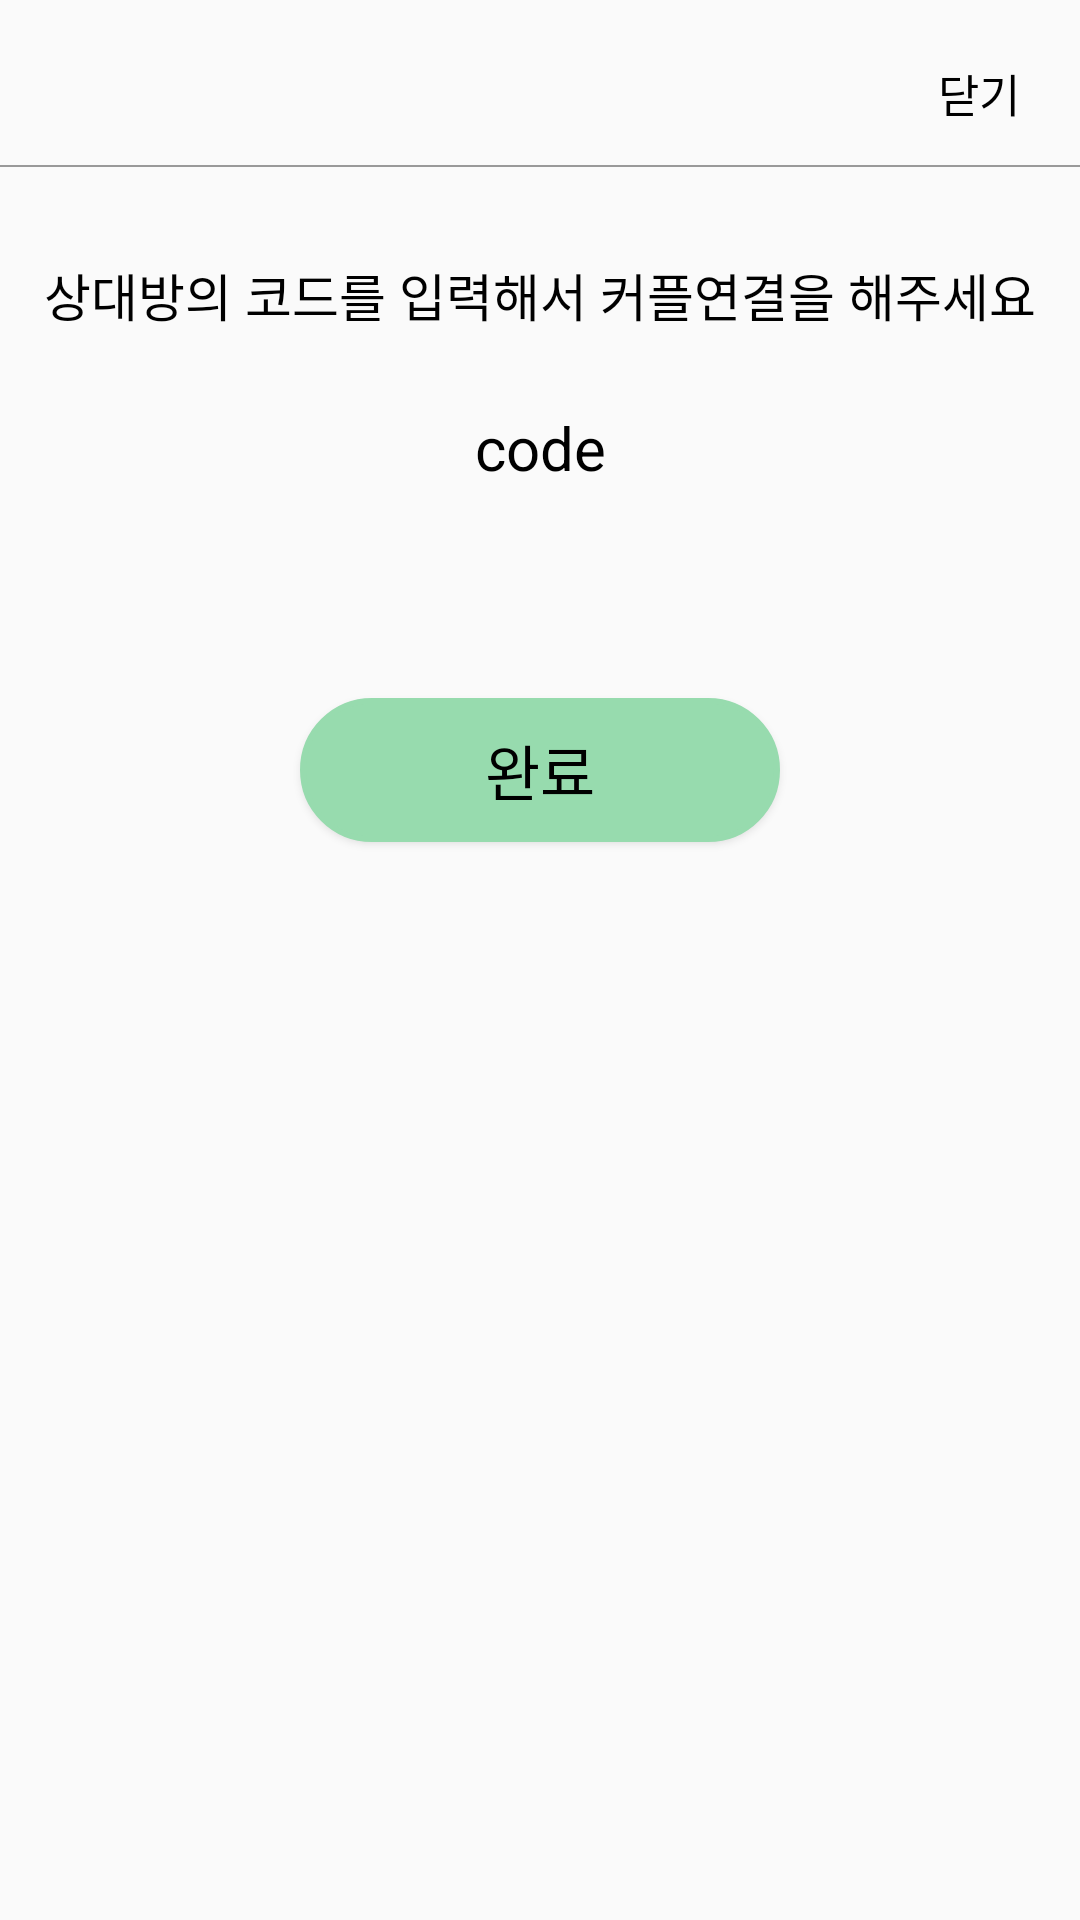

Layout XML and referenced resources for this Android screen:
<!-- AndroidManifest.xml: application theme Theme.Replace_Application -->
<!-- res/layout/activity_invite_link.xml -->
<?xml version="1.0" encoding="utf-8"?>
<layout>

    <androidx.constraintlayout.widget.ConstraintLayout xmlns:android="http://schemas.android.com/apk/res/android"
        xmlns:app="http://schemas.android.com/apk/res-auto"
        xmlns:tools="http://schemas.android.com/tools"
        android:layout_width="match_parent"
        android:layout_height="match_parent"
        tools:context=".InviteLinkActivity">

        <TextView
            android:id="@+id/exitBtn"
            android:layout_width="wrap_content"
            android:layout_height="wrap_content"
            android:layout_margin="20dp"
            android:text="닫기"
            android:textColor="@color/black"
            android:textSize="15sp"
            app:layout_constraintEnd_toEndOf="parent"
            app:layout_constraintTop_toTopOf="parent" />

        <LinearLayout
            android:id="@+id/linearLayout"
            android:layout_width="match_parent"
            android:layout_height="0.5dp"
            android:layout_marginTop="55dp"
            android:background="#999999"
            android:orientation="horizontal"
            app:layout_constraintEnd_toEndOf="parent"
            app:layout_constraintStart_toStartOf="parent"
            app:layout_constraintTop_toTopOf="parent">

        </LinearLayout>

        <TextView
            android:id="@+id/textView2"
            android:layout_width="match_parent"
            android:layout_height="wrap_content"
            android:layout_marginTop="30dp"
            android:gravity="center"
            android:text="상대방의 코드를 입력해서 커플연결을 해주세요"
            android:textColor="@color/black"
            android:textSize="17sp"
            app:layout_constraintTop_toBottomOf="@+id/linearLayout" />

        <TextView
            android:id="@+id/textView3"
            android:layout_width="match_parent"
            android:layout_height="wrap_content"
            android:layout_marginTop="25dp"
            android:gravity="center"
            android:text="code"
            android:textColor="@color/black"
            android:textSize="20sp"
            app:layout_constraintTop_toBottomOf="@+id/textView2" />

        <Button
            android:id="@+id/okBtn"
            android:layout_width="match_parent"
            android:layout_height="wrap_content"
            android:layout_marginLeft="100dp"
            android:layout_marginTop="70dp"
            android:layout_marginRight="100dp"
            android:background="@drawable/button_border_radius_main"
            android:text="완료"
            android:textColor="@color/black"
            android:textSize="20sp"
            app:layout_constraintTop_toBottomOf="@+id/textView3" />

    </androidx.constraintlayout.widget.ConstraintLayout>
</layout>
<!-- resources referenced by this layout -->
<resources>
  <color name="black">#FF000000</color>
  <!-- drawable button_border_radius_main (drawable-v24) -->
  <?xml version="1.0" encoding="utf-8"?>
  <layer-list xmlns:android="http://schemas.android.com/apk/res/android">
      <item>
          <shape android:shape="rectangle">
              <stroke android:width="2dp" android:color="@color/mainColor"/>
              <solid android:color="@color/mainColor"/>
  
              <corners
                  android:topLeftRadius="50dp"
                  android:topRightRadius="50dp"
                  android:bottomLeftRadius="50dp"
                  android:bottomRightRadius="50dp"/>
          </shape>
      </item>
  
  
  </layer-list>
  <style name="Theme.Replace_Application" parent="Theme.AppCompat.Light">
          <item name="windowActionBar">false</item>
          <item name="windowNoTitle">true</item>
          
          <item name="colorPrimary">@color/purple_500</item>
          <item name="colorPrimaryVariant">@color/purple_700</item>
          <item name="colorOnPrimary">@color/white</item>
          
          <item name="colorSecondary">@color/teal_200</item>
          <item name="colorSecondaryVariant">@color/teal_700</item>
          <item name="colorOnSecondary">@color/black</item>
          
          <item name="android:statusBarColor" tools:targetApi="l">?attr/colorPrimaryVariant</item>
          
      </style>
  <color name="mainColor">#97DBAE</color>
  <color name="purple_500">#FF6200EE</color>
  <color name="purple_700">#FF3700B3</color>
  <color name="white">#FFFFFFFF</color>
  <color name="teal_200">#FF03DAC5</color>
  <color name="teal_700">#FF018786</color>
</resources>
